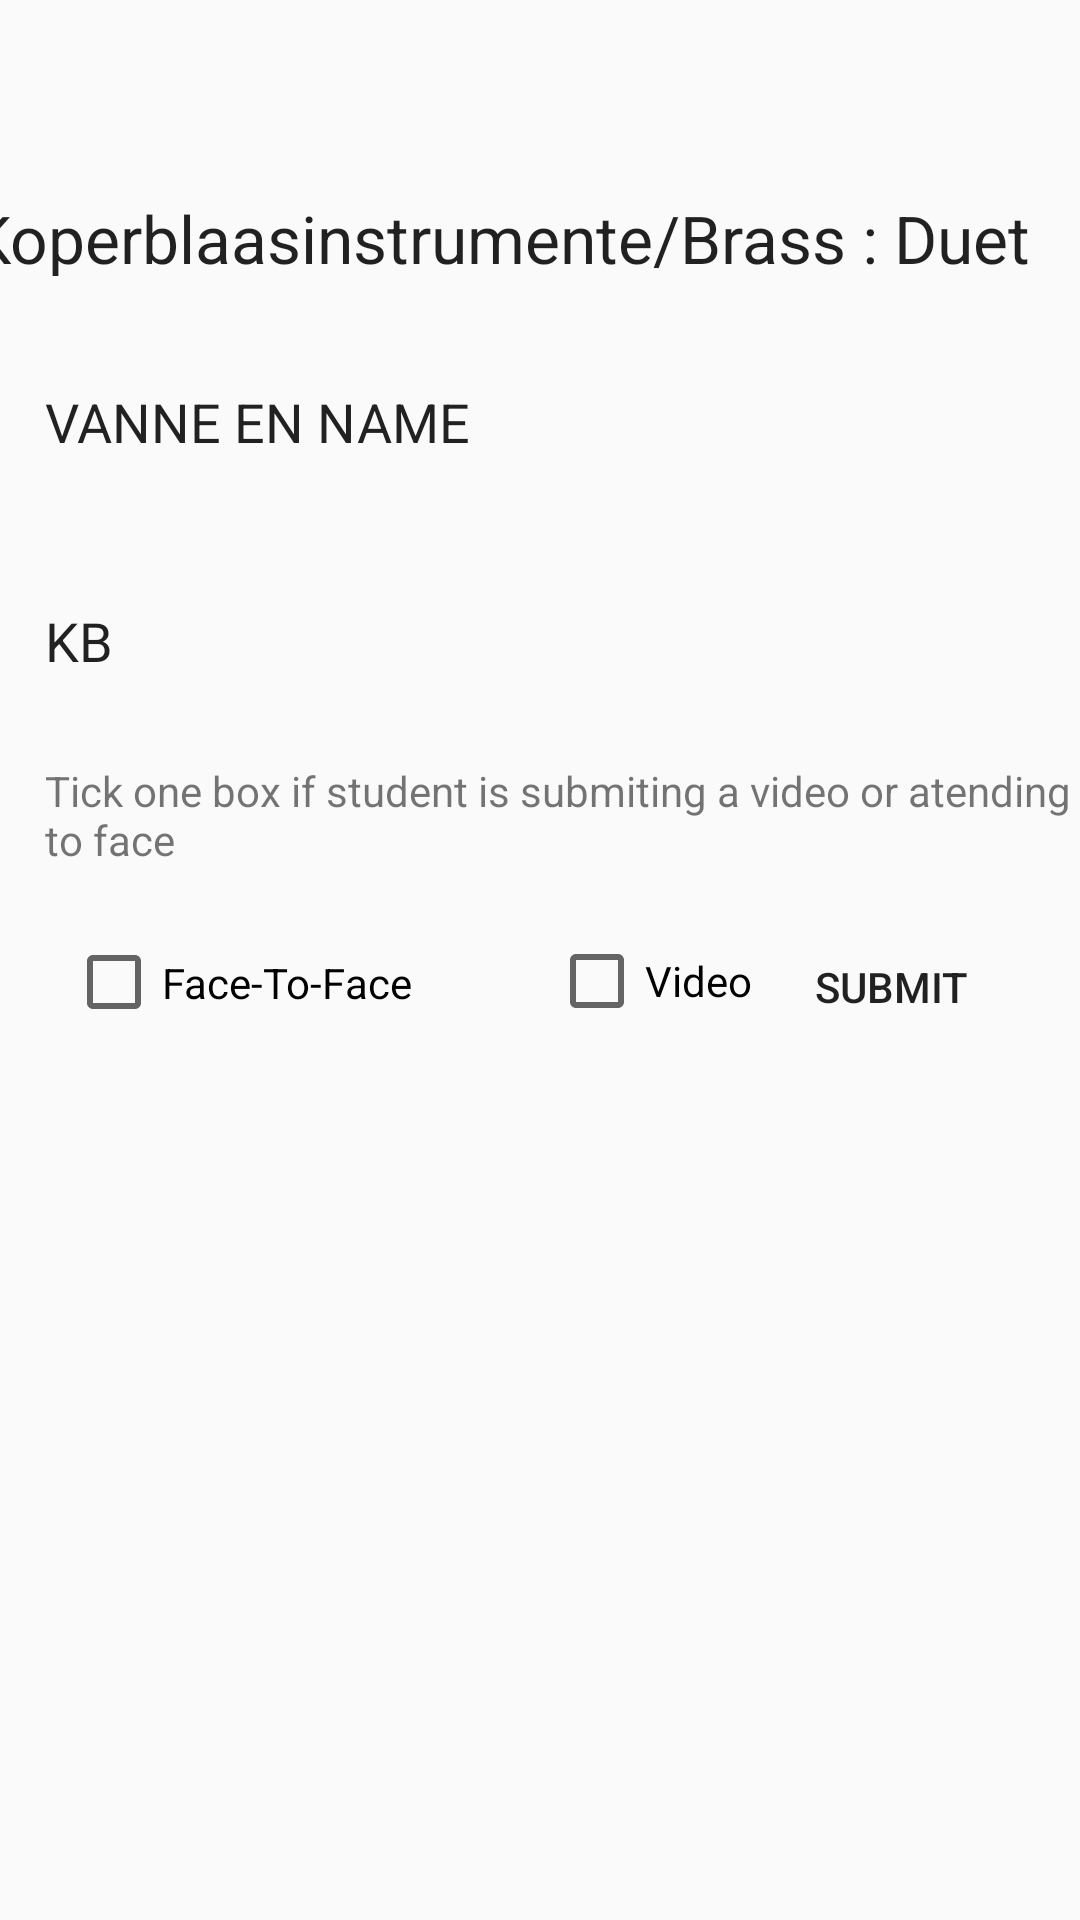

Produce the Android XML layout that renders to this screen, including the resource entries it uses.
<!-- AndroidManifest.xml: application theme Theme.KAE -->
<!-- res/layout/page18.xml -->
<?xml version="1.0" encoding="utf-8"?>
<androidx.constraintlayout.widget.ConstraintLayout xmlns:android="http://schemas.android.com/apk/res/android"
    xmlns:app="http://schemas.android.com/apk/res-auto"
    xmlns:tools="http://schemas.android.com/tools"
    android:layout_width="match_parent"
    android:layout_height="match_parent"
    android:background="@drawable/kae_background1">

    <Button
        android:id="@+id/button11"
        android:layout_width="wrap_content"
        android:layout_height="wrap_content"
        android:layout_marginTop="16dp"
        android:layout_marginEnd="19dp"
        android:background="@drawable/rounded_input_background"
        android:backgroundTint="@color/redd"
        android:text="Submit"
        app:layout_constraintEnd_toEndOf="parent"
        app:layout_constraintTop_toBottomOf="@+id/textView36" />

    <TextView
        android:id="@+id/textView36"
        android:layout_width="377dp"
        android:layout_height="35dp"
        android:layout_marginStart="15dp"
        android:layout_marginTop="8dp"
        android:text="Tick one box if student is submiting a video or atending face to face"
        app:layout_constraintStart_toStartOf="parent"
        app:layout_constraintTop_toBottomOf="@+id/editTextText78" />

    <CheckBox
        android:id="@+id/checkBox34"
        android:layout_width="112dp"
        android:layout_height="52dp"
        android:layout_marginStart="28dp"
        android:layout_marginTop="12dp"
        android:text="Video"
        app:layout_constraintStart_toEndOf="@+id/checkBox33"
        app:layout_constraintTop_toBottomOf="@+id/textView36" />

    <CheckBox
        android:id="@+id/checkBox33"
        android:layout_width="133dp"
        android:layout_height="51dp"
        android:layout_marginStart="22dp"
        android:layout_marginTop="13dp"
        android:text="Face-To-Face"
        app:layout_constraintStart_toStartOf="parent"
        app:layout_constraintTop_toBottomOf="@+id/textView36" />

    <TextView
        android:id="@+id/textView35"
        android:layout_width="381dp"
        android:layout_height="53dp"
        android:layout_marginStart="32dp"
        android:layout_marginTop="39dp"
        android:layout_marginEnd="32dp"
        android:text="                                      Koperblaasinstrumente/Brass : Duet	 "
        android:textAppearance="@style/TextAppearance.AppCompat.Large"
        app:layout_constraintEnd_toEndOf="parent"
        app:layout_constraintStart_toStartOf="parent"
        app:layout_constraintTop_toTopOf="parent" />

    <EditText
        android:id="@+id/editTextText77"
        android:layout_width="300dp"
        android:layout_height="65dp"
        android:layout_marginStart="15dp"
        android:layout_marginTop="16dp"
        android:background="@drawable/rounded_input_background"
        android:ems="10"
        android:inputType="text"
        android:text="VANNE EN NAME"
        app:layout_constraintStart_toStartOf="parent"
        app:layout_constraintTop_toBottomOf="@+id/textView35" />

    <EditText
        android:id="@+id/editTextText78"
        android:layout_width="300dp"
        android:layout_height="65dp"
        android:layout_marginStart="15dp"
        android:layout_marginTop="8dp"
        android:background="@drawable/rounded_input_background"
        android:ems="10"
        android:inputType="text"
        android:text="KB	 "
        app:layout_constraintStart_toStartOf="parent"
        app:layout_constraintTop_toBottomOf="@+id/editTextText77" />
</androidx.constraintlayout.widget.ConstraintLayout>
<!-- resources referenced by this layout -->
<resources>
  <color name="redd">#F28F1818</color>
  <style name="Theme.KAE" parent="Theme.AppCompat.Light.DarkActionBar">
          
      </style>
</resources>
